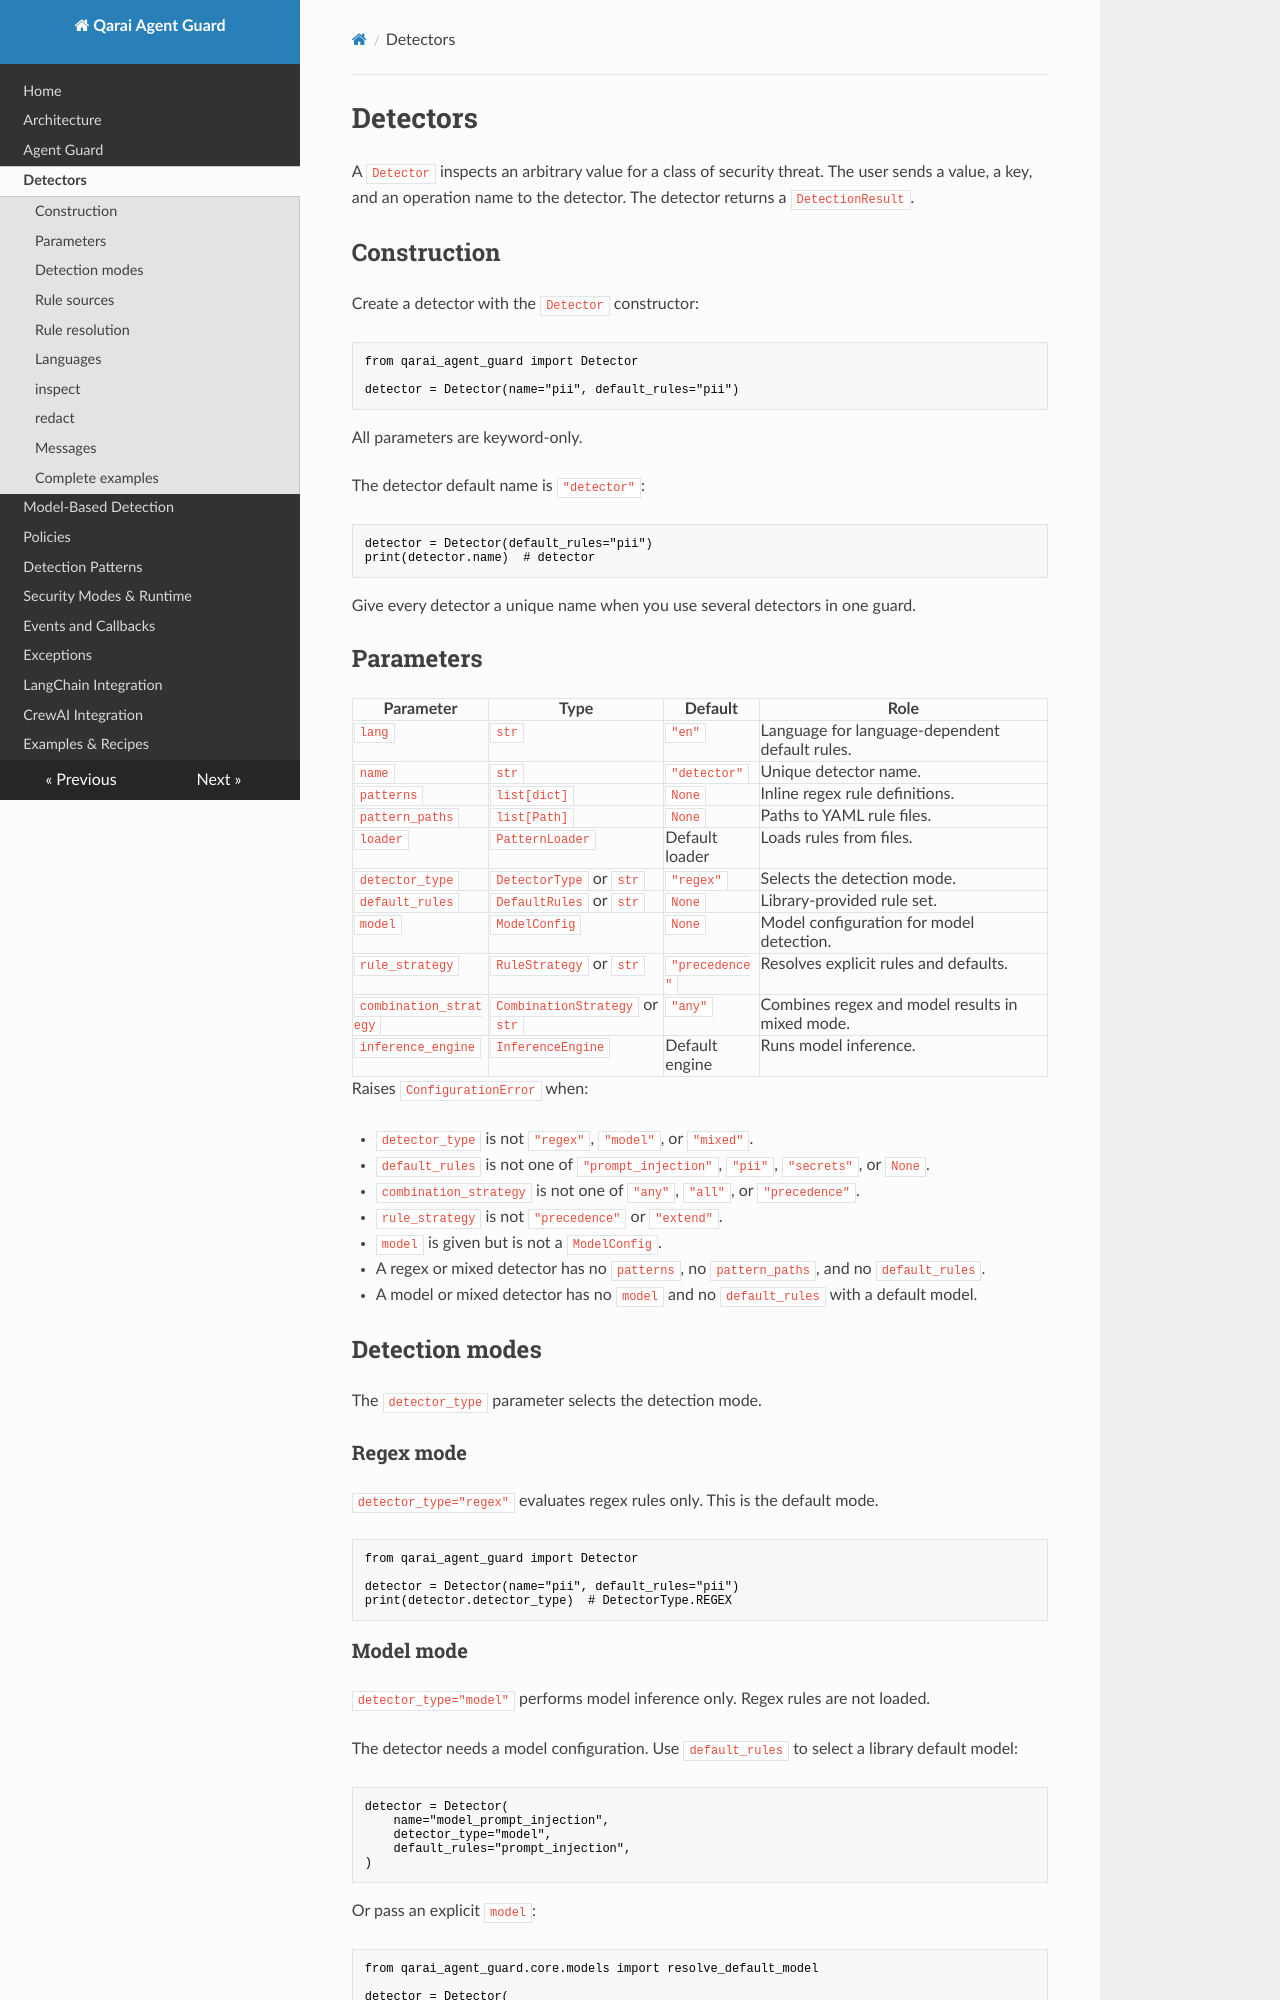

repository: OussamaBenSlama/qarai-agent-guard · page: detectors/index.html · generator: mkdocs

# Detectors

A `Detector` inspects an arbitrary value for a class of security threat.
The user sends a value, a key, and an operation name to the detector.
The detector returns a `DetectionResult`.


## Construction

Create a detector with the `Detector` constructor:

```python
from qarai_agent_guard import Detector

detector = Detector(name="pii", default_rules="pii")
```

All parameters are keyword-only.

The detector default name is `"detector"`:

```python
detector = Detector(default_rules="pii")
print(detector.name)  # detector
```

Give every detector a unique name when you use several detectors in one guard.

## Parameters

| Parameter | Type | Default | Role |
| --- | --- | --- | --- |
| `lang` | `str` | `"en"` | Language for language-dependent default rules. |
| `name` | `str` | `"detector"` | Unique detector name. |
| `patterns` | `list[dict]` | `None` | Inline regex rule definitions. |
| `pattern_paths` | `list[Path]` | `None` | Paths to YAML rule files. |
| `loader` | `PatternLoader` | Default loader | Loads rules from files. |
| `detector_type` | `DetectorType` or `str` | `"regex"` | Selects the detection mode. |
| `default_rules` | `DefaultRules` or `str` | `None` | Library-provided rule set. |
| `model` | `ModelConfig` | `None` | Model configuration for model detection. |
| `rule_strategy` | `RuleStrategy` or `str` | `"precedence"` | Resolves explicit rules and defaults. |
| `combination_strategy` | `CombinationStrategy` or `str` | `"any"` | Combines regex and model results in mixed mode. |
| `inference_engine` | `InferenceEngine` | Default engine | Runs model inference. |

Raises `ConfigurationError` when:

- `detector_type` is not `"regex"`, `"model"`, or `"mixed"`.
- `default_rules` is not one of `"prompt_injection"`, `"pii"`, `"secrets"`, or `None`.
- `combination_strategy` is not one of `"any"`, `"all"`, or `"precedence"`.
- `rule_strategy` is not `"precedence"` or `"extend"`.
- `model` is given but is not a `ModelConfig`.
- A regex or mixed detector has no `patterns`, no `pattern_paths`, and no `default_rules`.
- A model or mixed detector has no `model` and no `default_rules` with a default model.

## Detection modes

The `detector_type` parameter selects the detection mode.

### Regex mode

`detector_type="regex"` evaluates regex rules only.
This is the default mode.

```python
from qarai_agent_guard import Detector

detector = Detector(name="pii", default_rules="pii")
print(detector.detector_type)  # DetectorType.REGEX
```
